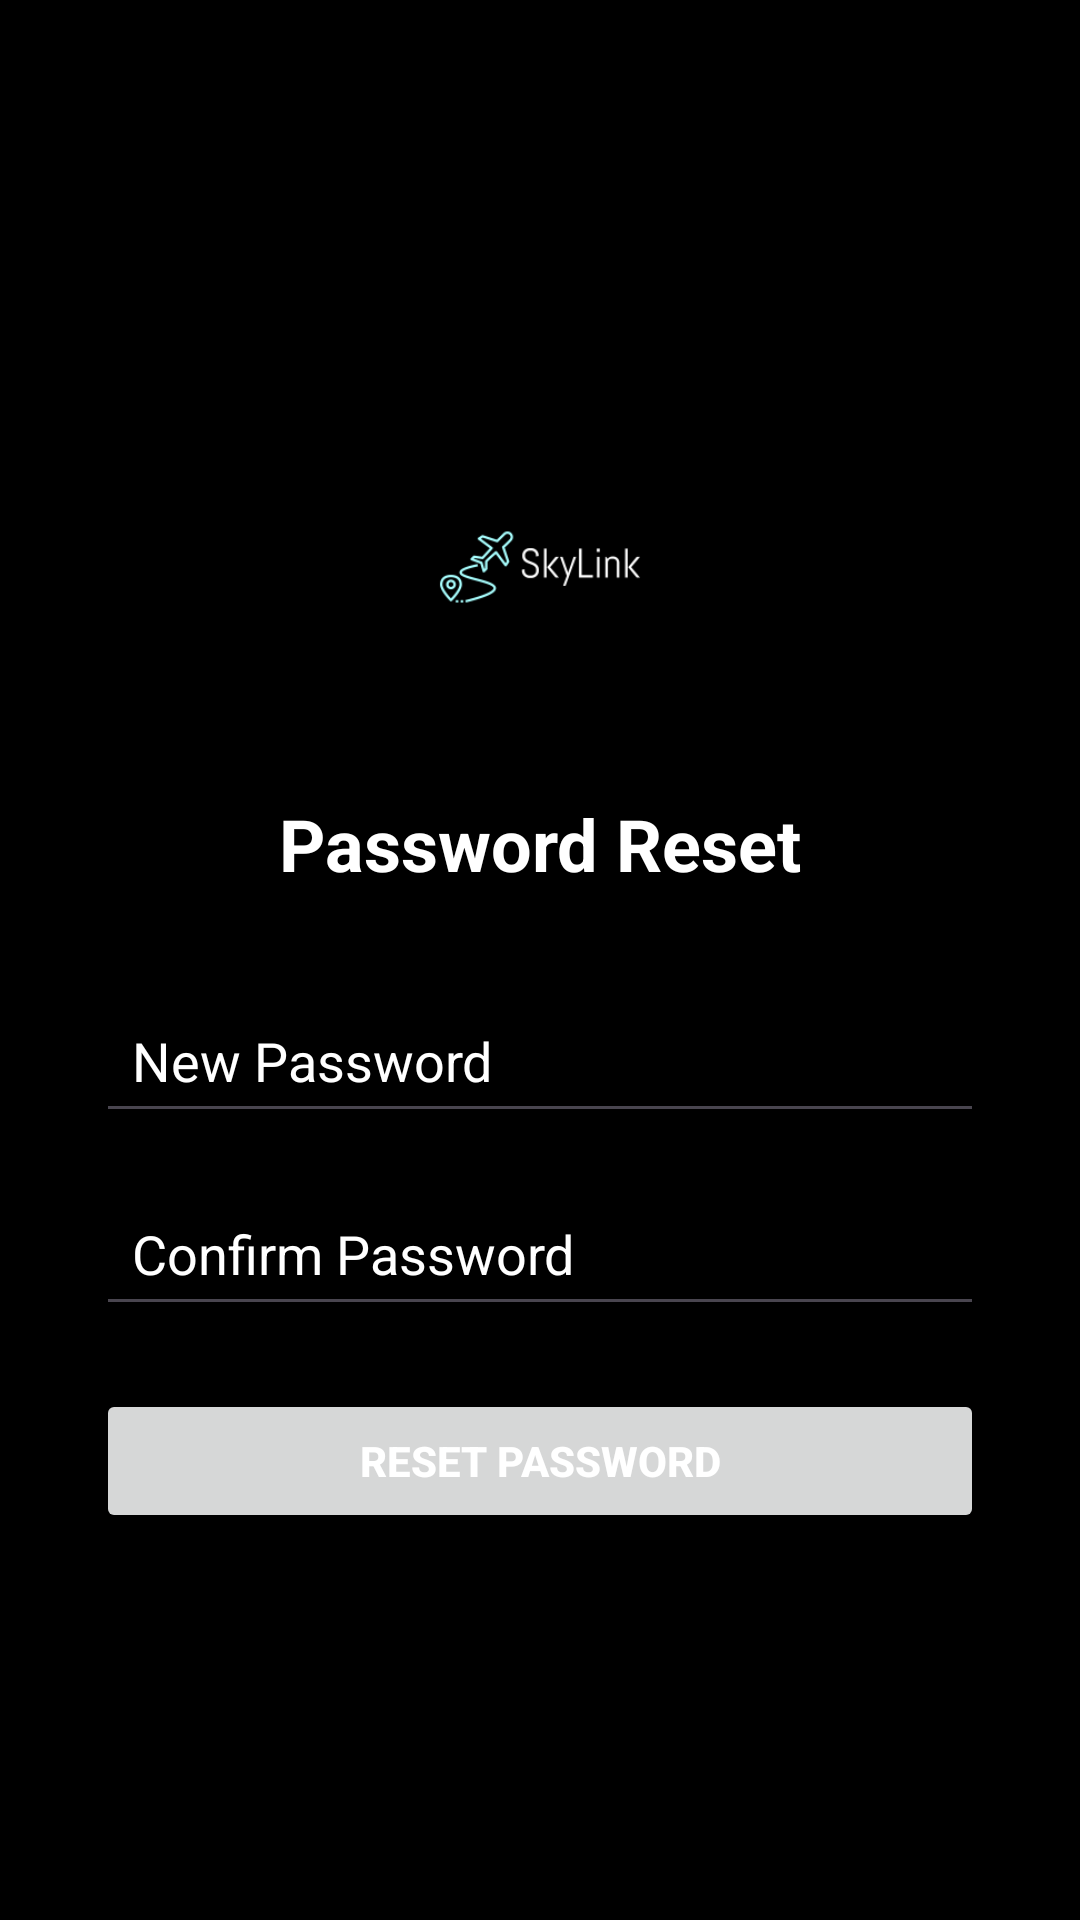

Reconstruct the res/layout file that produces this screen, plus the resources it refers to.
<!-- AndroidManifest.xml: application theme Theme.SkylineApp -->
<!-- res/layout/activity_reset_password.xml -->
<LinearLayout xmlns:android="http://schemas.android.com/apk/res/android"
    android:layout_width="match_parent"
    android:layout_height="match_parent"
    android:orientation="vertical"
    android:gravity="center"
    android:background="@color/black">

    <ImageView
        android:id="@+id/imageLogo"
        android:layout_width="120dp"
        android:layout_height="120dp"
        android:scaleType="centerCrop"
        android:src="@mipmap/logo_foreground" />

    <TextView
        android:id="@+id/textTitle"
        android:layout_width="wrap_content"
        android:layout_height="wrap_content"
        android:layout_marginTop="16dp"
        android:text="Password Reset"
        android:textColor="#ffffff"
        android:textSize="24sp"
        android:textStyle="bold" />

    <EditText
        android:id="@+id/editPassword"
        android:layout_width="match_parent"
        android:layout_height="wrap_content"
        android:layout_marginStart="32dp"
        android:layout_marginTop="32dp"
        android:layout_marginEnd="32dp"
        android:hint="New Password"
        android:inputType="textPassword"
        android:padding="12dp"
        android:textColorHint="@android:color/white" />

    <EditText
        android:id="@+id/editConfirmPassword"
        android:layout_width="match_parent"
        android:layout_height="wrap_content"
        android:layout_marginStart="32dp"
        android:layout_marginTop="16dp"
        android:layout_marginEnd="32dp"
        android:hint="Confirm Password"
        android:inputType="textPassword"
        android:padding="12dp"
        android:textColorHint="@android:color/white" />

    <Button
        android:id="@+id/buttonReset"
        android:layout_width="match_parent"
        android:layout_height="wrap_content"
        android:layout_marginStart="32dp"
        android:layout_marginTop="21dp"
        android:layout_marginEnd="32dp"
        android:padding="12dp"
        android:text="Reset Password"
        android:textColor="#ffffff"
        android:textStyle="bold" />

</LinearLayout>
<!-- resources referenced by this layout -->
<resources>
  <color name="black">#FF000000</color>
  <!-- mipmap logo_foreground: webp bitmap (mipmap-hdpi, 1178 bytes) -->
  <style name="Theme.SkylineApp" parent="Base.Theme.SkylineApp" />
  <style name="Base.Theme.SkylineApp" parent="Theme.Material3.DayNight.NoActionBar">
          
          
      </style>
</resources>
